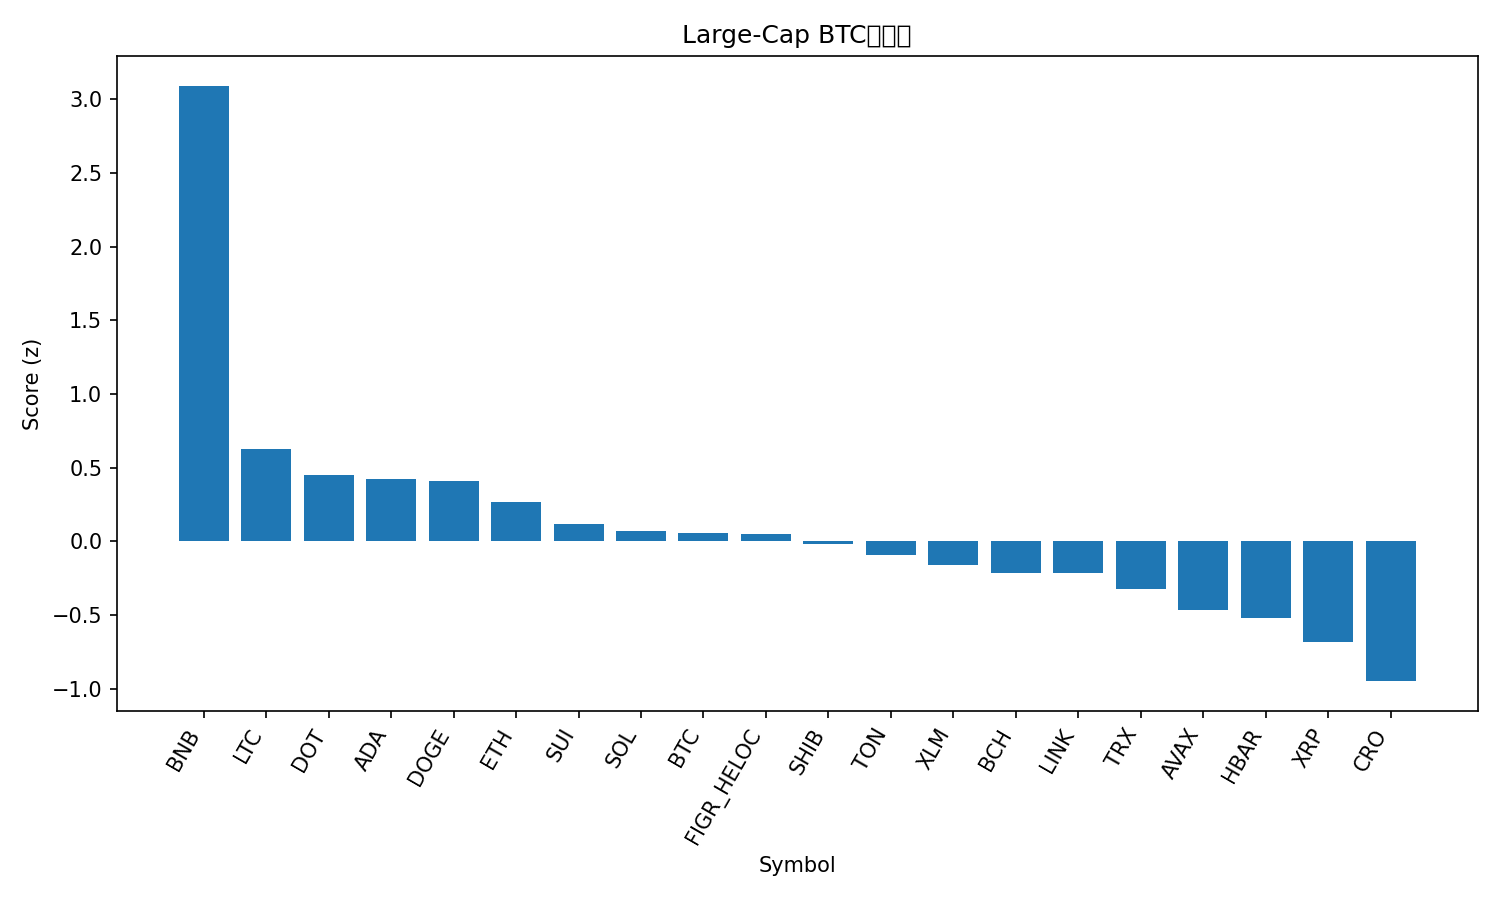

The data file committed next to this chart (first rows):
rank, name, symbol, price_btc, price_usd, pct_1h_btc, pct_24h_btc, pct_7d_btc, market_cap_rank, market_cap_usd, volume_usd, score
1, BNB, BNB, 0.009285, 1075, 0.6578, 7.897, 15.08, 5, 149717020810, 3494791547, 3.092
2, Litecoin, LTC, 0.0009928, 115, 0.3122, 0.3405, -1.649, 26, 8772676536, 312545291, 0.6288
3, Polkadot, DOT, 3.784e-05, 4.38, 0.265, -0.2422, -1.224, 34, 6670419383, 239859144, 0.4512
4, Cardano, ADA, 7.78e-06, 0.9006, 0.2569, -0.1876, -1.978, 10, 32897837783, 715901757, 0.4235
5, Dogecoin, DOGE, 2.33e-06, 0.2692, 0.229, 0.911, -6.827, 8, 40660173305, 1675195084, 0.4069
6, Ethereum, ETH, 0.03877, 4490, 0.1405, 0.2683, -3.676, 2, 542335555473, 14719062544, 0.267
7, Sui, SUI, 3.173e-05, 3.67, 0.1244, -0.3939, -2.309, 19, 13122425152, 757655721, 0.1162
8, Solana, SOL, 0.00208, 240.9, 0.01068, 0.6086, -2.273, 6, 130881535634, 3587084158, 0.0716
9, Bitcoin, BTC, 1.0, 115791, 0.0, 0.0, 0.0, 1, 2307031253072, 19594210047, 0.05846
10, Figure Heloc, FIGR_HELOC, 8.64e-06, 1.0, 0.0, 0.2941, 0.06636, 20, 12582021563, 511330, 0.05181
11, Shiba Inu, SHIB, 1.12576e-10, 1.304e-05, 0.05008, 0.566, -6.964, 31, 7678711513, 132095761, -0.01732
12, Toncoin, TON, 2.667e-05, 3.09, 0.05623, -0.383, -4.728, 30, 7860848348, 84840189, -0.09432
13, Stellar, XLM, 3.37e-06, 0.3905, -0.01495, -0.4778, -1.86, 21, 12448425540, 128506727, -0.1638
14, Bitcoin Cash, BCH, 0.005178, 599.5, -0.06101, -0.8045, 1.149, 22, 11951083608, 208464467, -0.2172
15, Chainlink, LINK, 0.0002023, 23.42, -0.004192, -0.3689, -5.002, 13, 15891731465, 469862283, -0.2185
16, TRON, TRX, 2.99e-06, 0.346, -0.1137, -0.3343, -1.552, 11, 32747988205, 586682077, -0.3245
17, Avalanche, AVAX, 0.0002854, 33.05, -0.1684, -2.367, 8.236, 18, 13959645335, 826929197, -0.4702
18, Hedera, HBAR, 2.09e-06, 0.242, -0.1797, -0.9302, -0.5035, 25, 10268200748, 164006628, -0.5243
19, XRP, XRP, 2.594e-05, 3.0, -0.29, -0.1412, -3.259, 3, 179530830128, 3347795256, -0.6809
20, Cronos, CRO, 1.97e-06, 0.2287, -0.2236, -1.676, -7.526, 29, 7967446410, 27972558, -0.9497
21, Hyperliquid, HYPE, 0.0004664, 54.01, -0.6071, -4.365, -1.295, 16, 14624498176, 364926193, -1.965
